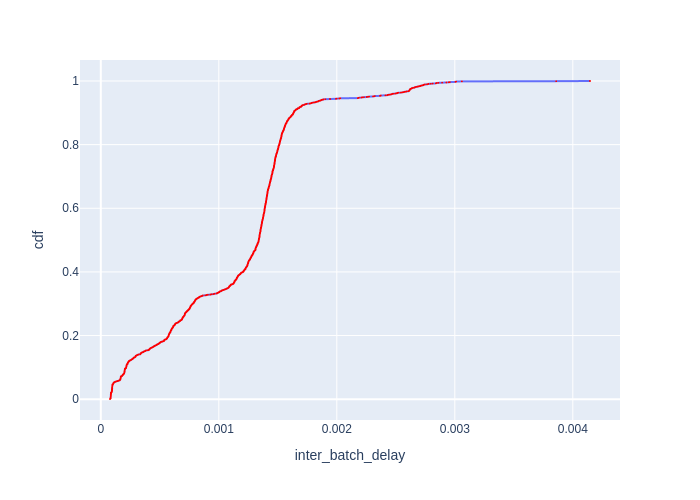

Data behind this chart, as committed beside it:
Batch Id, inter_batch_delay, cdf
530, 7.804099004715681e-05, 0.0005777
1721, 8.014700142666698e-05, 0.001155
1706, 8.179800352081656e-05, 0.001733
1712, 8.256902219727635e-05, 0.002311
1682, 8.259003516286612e-05, 0.002889
1687, 8.324696682393551e-05, 0.003466
1723, 8.347601396963e-05, 0.004044
1672, 8.376495679840446e-05, 0.004622
1681, 8.391699520871043e-05, 0.005199
1670, 8.393899770453572e-05, 0.005777
1690, 8.407101267948747e-05, 0.006355
1700, 8.421600796282291e-05, 0.006932
1688, 8.42729932628572e-05, 0.00751
1730, 8.435803465545177e-05, 0.008088
1727, 8.462899131700397e-05, 0.008666
1685, 8.477095980197191e-05, 0.009243
1673, 8.482398698106408e-05, 0.009821
1718, 8.488999446853995e-05, 0.0104
1705, 8.498103125020862e-05, 0.01098
1729, 8.509797044098377e-05, 0.01155
1714, 8.514703949913383e-05, 0.01213
1703, 8.532404899597168e-05, 0.01271
1726, 8.563295705243945e-05, 0.01329
1684, 8.565903408452868e-05, 0.01386
1711, 8.573598461225629e-05, 0.01444
1678, 8.578196866437793e-05, 0.01502
1676, 8.581101428717375e-05, 0.0156
1724, 8.584902388975024e-05, 0.01618
1679, 8.590699872002006e-05, 0.01675
1709, 8.601398440077901e-05, 0.01733
1675, 8.643901674076915e-05, 0.01791
1702, 8.646497735753655e-05, 0.01849
1717, 8.653401164337993e-05, 0.01906
1691, 8.668896043673158e-05, 0.01964
1699, 8.671003160998225e-05, 0.02022
1694, 8.7170978076756e-05, 0.0208
1708, 8.819694630801678e-05, 0.02137
1720, 9.16050048545003e-05, 0.02195
1631, 9.301200043410063e-05, 0.02253
1643, 9.308202425017953e-05, 0.02311
1655, 9.328499436378479e-05, 0.02369
1657, 9.360600961372256e-05, 0.02426
1667, 9.397498797625303e-05, 0.02484
1609, 9.400700218975544e-05, 0.02542
1628, 9.40280151553452e-05, 0.026
1658, 9.406701428815722e-05, 0.02657
1660, 9.451300138607621e-05, 0.02715
1651, 9.475904516875744e-05, 0.02773
1600, 9.481998858973384e-05, 0.02831
1663, 9.483896428719163e-05, 0.02889
1664, 9.511801181361079e-05, 0.02946
1639, 9.513599798083305e-05, 0.03004
1597, 9.516498539596796e-05, 0.03062
1666, 9.52489790506661e-05, 0.0312
1697, 9.545503417029977e-05, 0.03177
1649, 9.55900177359581e-05, 0.03235
1645, 9.563803905621171e-05, 0.03293
1652, 9.581196354702115e-05, 0.03351
1603, 9.58580058068037e-05, 0.03408
1642, 9.590096306055784e-05, 0.03466
... 1,671 more rows
